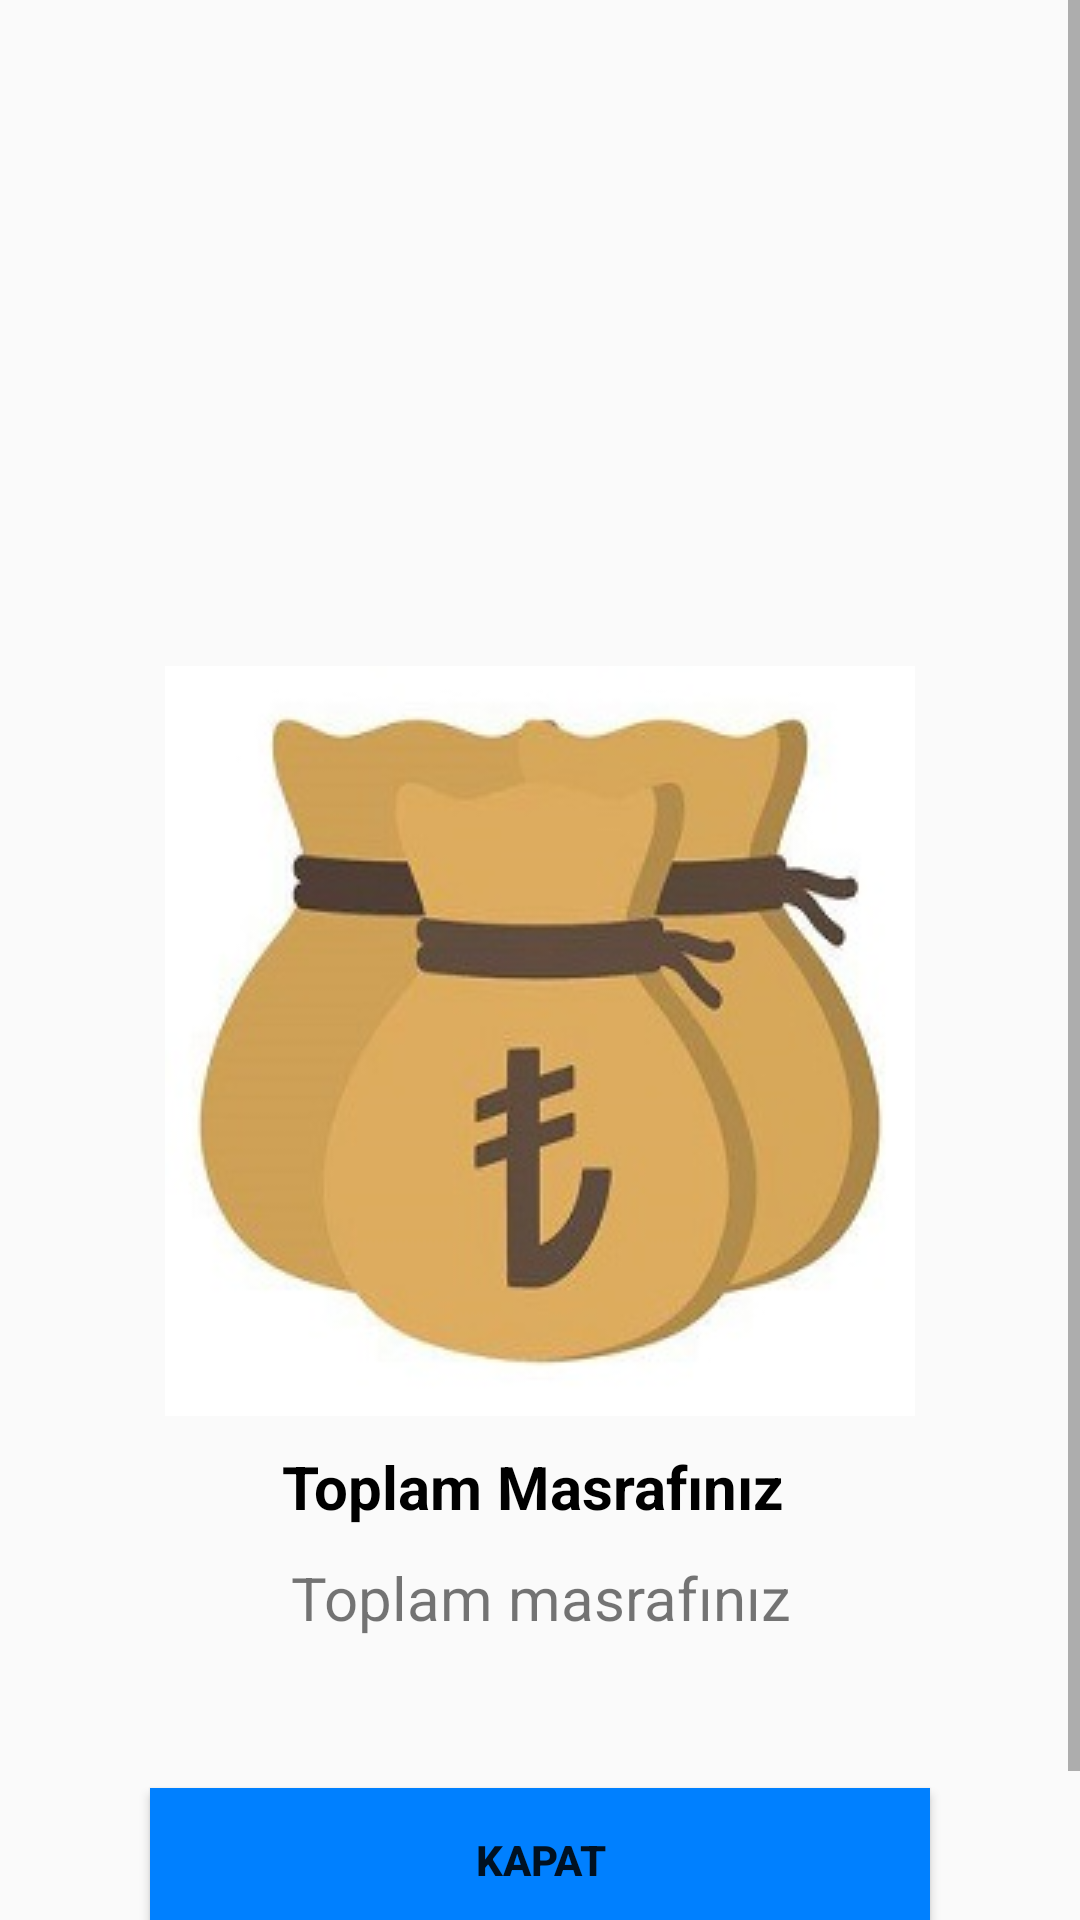

Produce the Android XML layout that renders to this screen, including the resource entries it uses.
<!-- AndroidManifest.xml: application theme AppTheme -->
<!-- res/layout/costtotal_info.xml -->
<?xml version="1.0" encoding="utf-8"?>
<ScrollView xmlns:android="http://schemas.android.com/apk/res/android"
    xmlns:app="http://schemas.android.com/apk/res-auto"
    xmlns:tools="http://schemas.android.com/tools"
    android:layout_width="match_parent"
    android:layout_height="wrap_content"
    android:fillViewport="true"
    >
    <androidx.constraintlayout.widget.ConstraintLayout
        android:layout_width="match_parent"
        android:layout_height="wrap_content"
        android:id="@+id/costtotalinfo">
        <ImageView
            android:id="@+id/RecordPopupSuccessImage"
            android:layout_width="wrap_content"
            android:layout_height="wrap_content"
            android:layout_margin="10dp"
            android:src="@drawable/mycost"
            app:layout_constraintBottom_toBottomOf="parent"
            app:layout_constraintEnd_toEndOf="parent"
            app:layout_constraintStart_toStartOf="parent"
            app:layout_constraintTop_toTopOf="parent"/>

        <TextView
            android:id="@+id/recordSuccessPopupInfo1"
            android:layout_width="0dp"
            android:layout_height="wrap_content"
            android:layout_margin="10dp"
            android:gravity="center"
            android:text="Toplam Masrafınız "
            android:textColor="#000"
            android:textSize="20sp"
            android:textStyle="bold"
            app:layout_constraintEnd_toEndOf="parent"
            app:layout_constraintStart_toStartOf="parent"
            app:layout_constraintTop_toBottomOf="@id/RecordPopupSuccessImage" />




        <TextView
            android:layout_width="match_parent"
            android:layout_height="wrap_content"
            android:gravity="center"
            android:layout_marginTop="10dp"
            android:id="@+id/costtotal"
            android:text="Toplam masrafınız"
            android:textSize="20dp"
            app:layout_constraintEnd_toEndOf="parent"
            app:layout_constraintStart_toStartOf="parent"
            app:layout_constraintTop_toBottomOf="@+id/recordSuccessPopupInfo1"/>

        <Button
            android:id="@+id/PopupInfoClose"
            android:layout_width="match_parent"
            android:layout_height="wrap_content"
            android:layout_margin="50dp"
            android:text="KAPAT"
            android:background="#0080ff"
            android:textStyle="bold"
            app:layout_constraintBottom_toBottomOf="parent"
            app:layout_constraintEnd_toEndOf="parent"
            app:layout_constraintStart_toStartOf="parent"
            app:layout_constraintTop_toBottomOf="@id/costtotal"/>


    </androidx.constraintlayout.widget.ConstraintLayout>

</ScrollView>
<!-- resources referenced by this layout -->
<resources>
  <!-- drawable mycost: jpg bitmap (drawable, 17524 bytes) -->
  <style name="AppTheme" parent="Theme.AppCompat.Light.DarkActionBar">
          
  
  
          <item name="colorPrimary">#00b200</item>
          <item name="colorPrimaryDark">#00b200</item>
          <item name="colorAccent">@color/colorAccent</item>
      </style>
  <color name="colorAccent">#03DAC5</color>
</resources>
